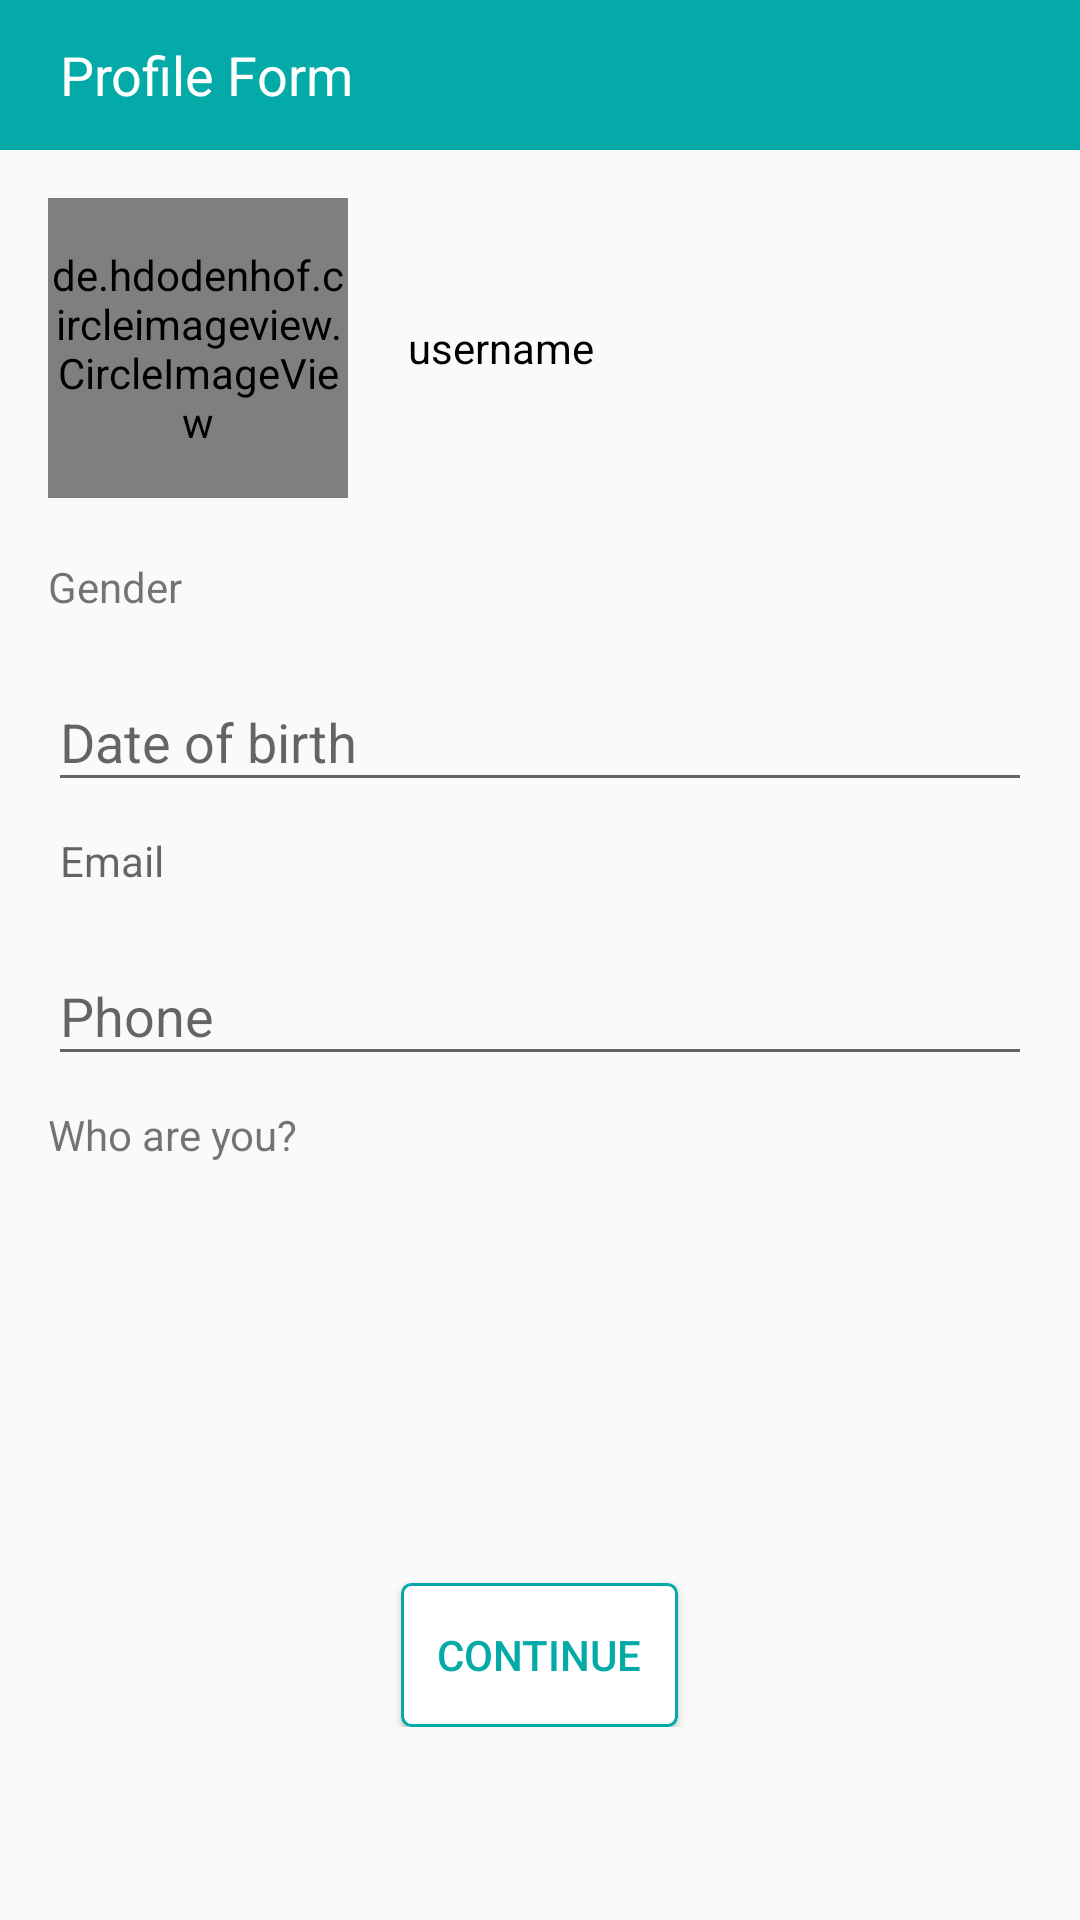

This screen was rendered from an Android layout file. Write that file and the resources it references.
<!-- AndroidManifest.xml: application theme AppTheme -->
<!-- res/layout/profile_form.xml -->
<?xml version="1.0" encoding="utf-8"?>
<LinearLayout xmlns:android="http://schemas.android.com/apk/res/android"
    android:layout_width="match_parent"
    android:layout_height="match_parent"
    android:orientation="vertical">

    <LinearLayout
        android:layout_width="match_parent"
        android:layout_height="50dp"
        android:background="@color/colorPrimary"
        android:orientation="horizontal">

        <TextView
            android:layout_width="match_parent"
            android:layout_height="wrap_content"
            android:layout_gravity="center"
            android:layout_marginLeft="20dp"
            android:text="Profile Form"
            android:textColor="@color/white"
            android:textSize="18sp" />
    </LinearLayout>

    <ScrollView
        android:layout_width="match_parent"
        android:layout_height="wrap_content">

        <LinearLayout
            android:layout_width="match_parent"
            android:layout_height="wrap_content"
            android:orientation="vertical"
            android:padding="16dp">

            <LinearLayout
                android:layout_width="match_parent"
                android:layout_height="wrap_content"
                android:orientation="horizontal">

                <de.hdodenhof.circleimageview.CircleImageView xmlns:app="http://schemas.android.com/apk/res-auto"
                    android:id="@+id/iv_profile"
                    android:layout_width="100dp"
                    android:layout_height="100dp"
                    android:layout_gravity="center"
                    android:src="@drawable/user_profile"
                    app:border_color="#FF000000" />

                <TextView
                    android:id="@+id/tv_username"
                    android:layout_width="match_parent"
                    android:layout_height="wrap_content"
                    android:layout_gravity="center"
                    android:layout_marginLeft="20dp"
                    android:text="username"
                    android:textColor="@color/black"
                    android:textSize="@dimen/text_size" />

            </LinearLayout>

            <LinearLayout
                android:layout_width="match_parent"
                android:layout_height="wrap_content"
                android:layout_marginTop="20dp"
                android:orientation="vertical">


                <TextView
                    android:id="@+id/tv_gender"
                    android:layout_width="150dp"
                    android:layout_height="wrap_content"
                    android:text="Gender"
                    android:textSize="@dimen/text_size" />

                <GridView
                    android:id="@+id/gv_gender"
                    android:layout_width="match_parent"
                    android:layout_height="wrap_content"
                    android:numColumns="2"></GridView>
            </LinearLayout>

            <LinearLayout
                android:layout_width="match_parent"
                android:layout_height="wrap_content"
                android:layout_marginTop="10dp"
                android:orientation="horizontal">


                <android.support.design.widget.TextInputLayout
                    android:id="@+id/input_layout_date"
                    android:layout_width="match_parent"
                    android:layout_height="wrap_content">

                    <EditText
                        android:id="@+id/dp_dob"
                        android:layout_width="match_parent"
                        android:layout_height="wrap_content"
                        android:hint="@string/hint_dob"
                        android:singleLine="true"
                        android:textSize="@dimen/text_size" />
                </android.support.design.widget.TextInputLayout>
            </LinearLayout>

            <LinearLayout
                android:layout_width="match_parent"
                android:layout_height="wrap_content"
                android:layout_marginTop="10dp"
                android:orientation="horizontal">


                <TextView
                    android:id="@+id/tv_email"
                    android:layout_width="match_parent"
                    android:layout_height="wrap_content"
                    android:layout_marginLeft="4dp"
                    android:hint="@string/hint_email"
                    android:singleLine="true"
                    android:textColor="@color/black"
                    android:textSize="@dimen/text_size" />


            </LinearLayout>

            <LinearLayout
                android:layout_width="match_parent"
                android:layout_height="wrap_content"
                android:layout_marginTop="10dp"
                android:orientation="horizontal">


                <android.support.design.widget.TextInputLayout
                    android:id="@+id/input_layout_mob"
                    android:layout_width="match_parent"
                    android:layout_height="wrap_content">

                    <EditText
                        android:id="@+id/et_mobile"
                        android:layout_width="match_parent"
                        android:layout_height="wrap_content"
                        android:hint="@string/hint_phone"
                        android:inputType="phone"
                        android:singleLine="true"
                        android:textSize="@dimen/text_size" />
                </android.support.design.widget.TextInputLayout>


            </LinearLayout>


            <LinearLayout
                android:layout_width="match_parent"
                android:layout_height="wrap_content"
                android:layout_marginTop="10dp"
                android:orientation="vertical">


                <TextView
                    android:id="@+id/tv_who"
                    android:layout_width="match_parent"
                    android:layout_height="wrap_content"
                    android:layout_gravity="center"
                    android:text="Who are you?"
                    android:textSize="@dimen/text_size" />

                <ListView
                    android:id="@+id/lv_st"
                    android:layout_width="match_parent"
                    android:layout_height="130dp"
                    android:listSelector="@drawable/custom_button"
                    android:divider="@null"></ListView>
            </LinearLayout>

            <Button
                android:id="@+id/btn_continue"
                android:layout_width="wrap_content"
                android:layout_height="wrap_content"
                android:layout_gravity="center"
                android:layout_marginTop="10dp"
                android:background="@drawable/custom_button"
                android:padding="12dp"
                android:text="Continue"
                android:textColor="@color/colorPrimary" />
        </LinearLayout>
    </ScrollView>
</LinearLayout>
<!-- resources referenced by this layout -->
<resources>
  <color name="black">#000</color>
  <color name="colorPrimary">#03AAA7</color>
  <color name="white">#fff</color>
  <!-- drawable custom_button (drawable) -->
  <?xml version="1.0" encoding="utf-8"?>
  <selector xmlns:android="http://schemas.android.com/apk/res/android">
      <item android:drawable="@drawable/white_button" android:state_focused="true"></item>
      <item android:drawable="@drawable/green_button" android:state_pressed="true"></item>
      <item android:drawable="@drawable/white_button"></item>
  </selector>
  <!-- drawable user_profile: jpg bitmap (drawable, 9279 bytes) -->
  <string name="hint_dob">Date of birth</string>
  <string name="hint_email">Email</string>
  <string name="hint_phone">Phone</string>
  <style name="AppTheme" parent="Theme.AppCompat.Light.NoActionBar">
          <item name="android:colorPrimary">@color/PrimaryColor</item>
          <item name="android:colorPrimaryDark">@color/PrimaryDarkColor</item>
          <item name="windowActionBar">false</item>
          <item name="windowActionModeOverlay">true</item>
          <item name="android:windowDrawsSystemBarBackgrounds">true</item>
          <item name="android:statusBarColor">@android:color/transparent</item>
          
      </style>
  <!-- drawable white_button (drawable) -->
  <?xml version="1.0" encoding="utf-8"?>
  <selector xmlns:android="http://schemas.android.com/apk/res/android" >
      <item android:state_pressed="true" >
          <shape android:shape="rectangle"  >
              <corners android:radius="3dip" />
              <stroke android:width="1dip" android:color="@color/colorPrimary" />
              <gradient android:angle="-90" android:startColor="@color/white" android:endColor="@color/white"  />
          </shape>
      </item>
      <item android:state_focused="true">
          <shape android:shape="rectangle"  >
              <corners android:radius="3dip" />
              <stroke android:width="1dip" android:color="@color/white" />
              <solid android:color="@color/white"/>
          </shape>
      </item>
      <item >
          <shape android:shape="rectangle"  >
              <corners android:radius="3dip" />
              <stroke android:width="1dip" android:color="@color/colorPrimary" />
              <gradient android:angle="-90" android:startColor="@color/white" android:endColor="@color/white" />
          </shape>
      </item>
  </selector>
  <!-- drawable green_button (drawable) -->
  <?xml version="1.0" encoding="utf-8"?>
  <selector xmlns:android="http://schemas.android.com/apk/res/android" >
      <item android:state_pressed="true" >
          <shape android:shape="rectangle"  >
              <corners android:radius="3dip" />
              <stroke android:width="1dip" android:color="@color/colorPrimary" />
              <gradient android:angle="-90" android:startColor="@color/colorPrimary" android:endColor="@color/colorPrimaryDark"  />
          </shape>
      </item>
      <item android:state_focused="true">
          <shape android:shape="rectangle"  >
              <corners android:radius="3dip" />
              <stroke android:width="1dip" android:color="@color/colorPrimary" />
              <solid android:color="@color/colorPrimary"/>
          </shape>
      </item>
      <item >
          <shape android:shape="rectangle"  >
              <corners android:radius="3dip" />
              <stroke android:width="1dip" android:color="@color/colorPrimary" />
              <gradient android:angle="-90" android:startColor="@color/colorPrimary" android:endColor="@color/colorPrimary" />
          </shape>
      </item>
  </selector>
  <color name="PrimaryColor">#03AAA7</color>
  <color name="PrimaryDarkColor">#00c3c1</color>
  <color name="colorPrimaryDark">#00c3c1</color>
</resources>
